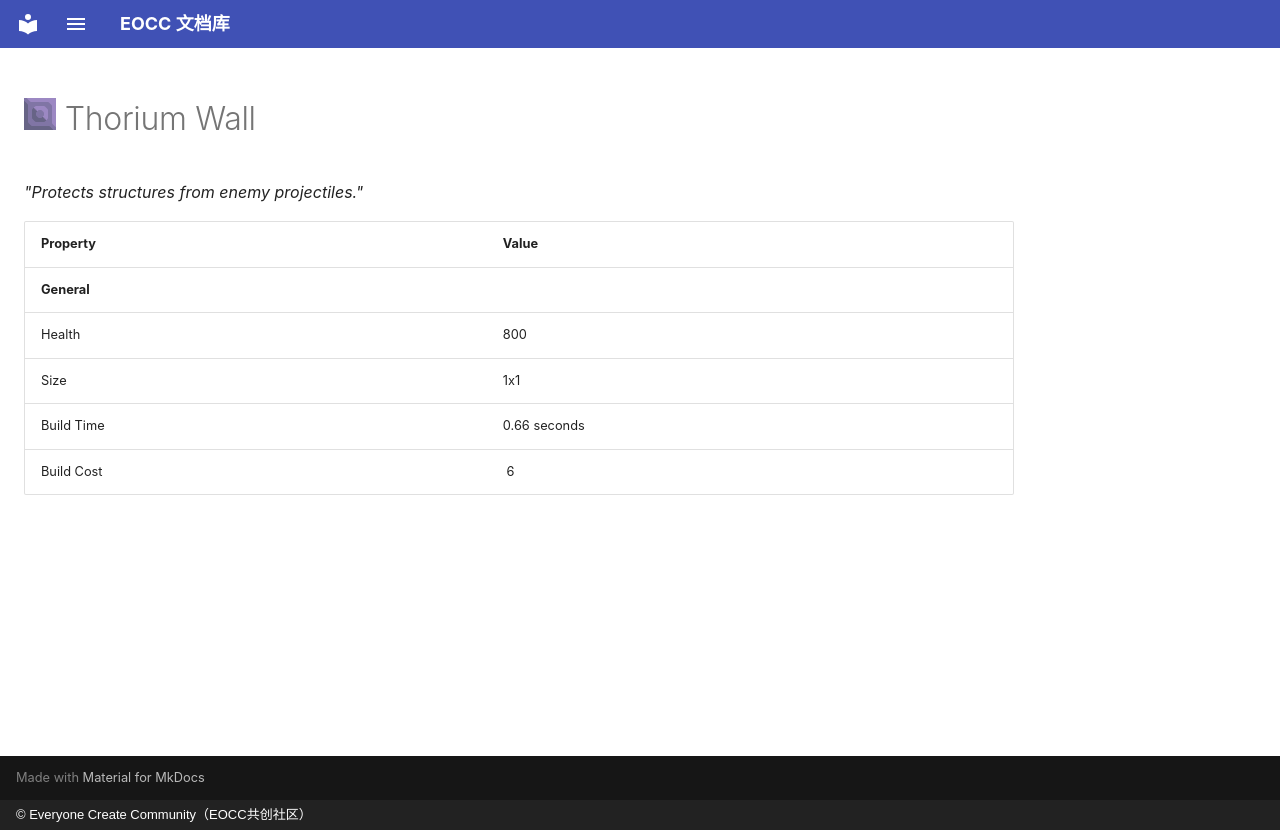

repository: eoccc/eoccc.github.io · page: wiki/mindustry/en/content/blocks/defense/222-thorium-wall/index.html · generator: mkdocs · copyright: © Everyone Create Community（EOCC共创社区）

# <img src="../../../../../../../ext/img/mindustry/block-thorium-wall-ui.png" alt=""> Thorium Wall

*"Protects structures from enemy projectiles."*

| Property | Value |
|---|---|
| **General** |  |
| Health | 800 |
| Size | 1x1 |
| Build Time | 0.66  seconds |
| Build Cost | [<img src="../../../../../../../ext/img/mindustry/item-thorium.png" alt="">](/wiki/content/items/7-thorium) 6 |
